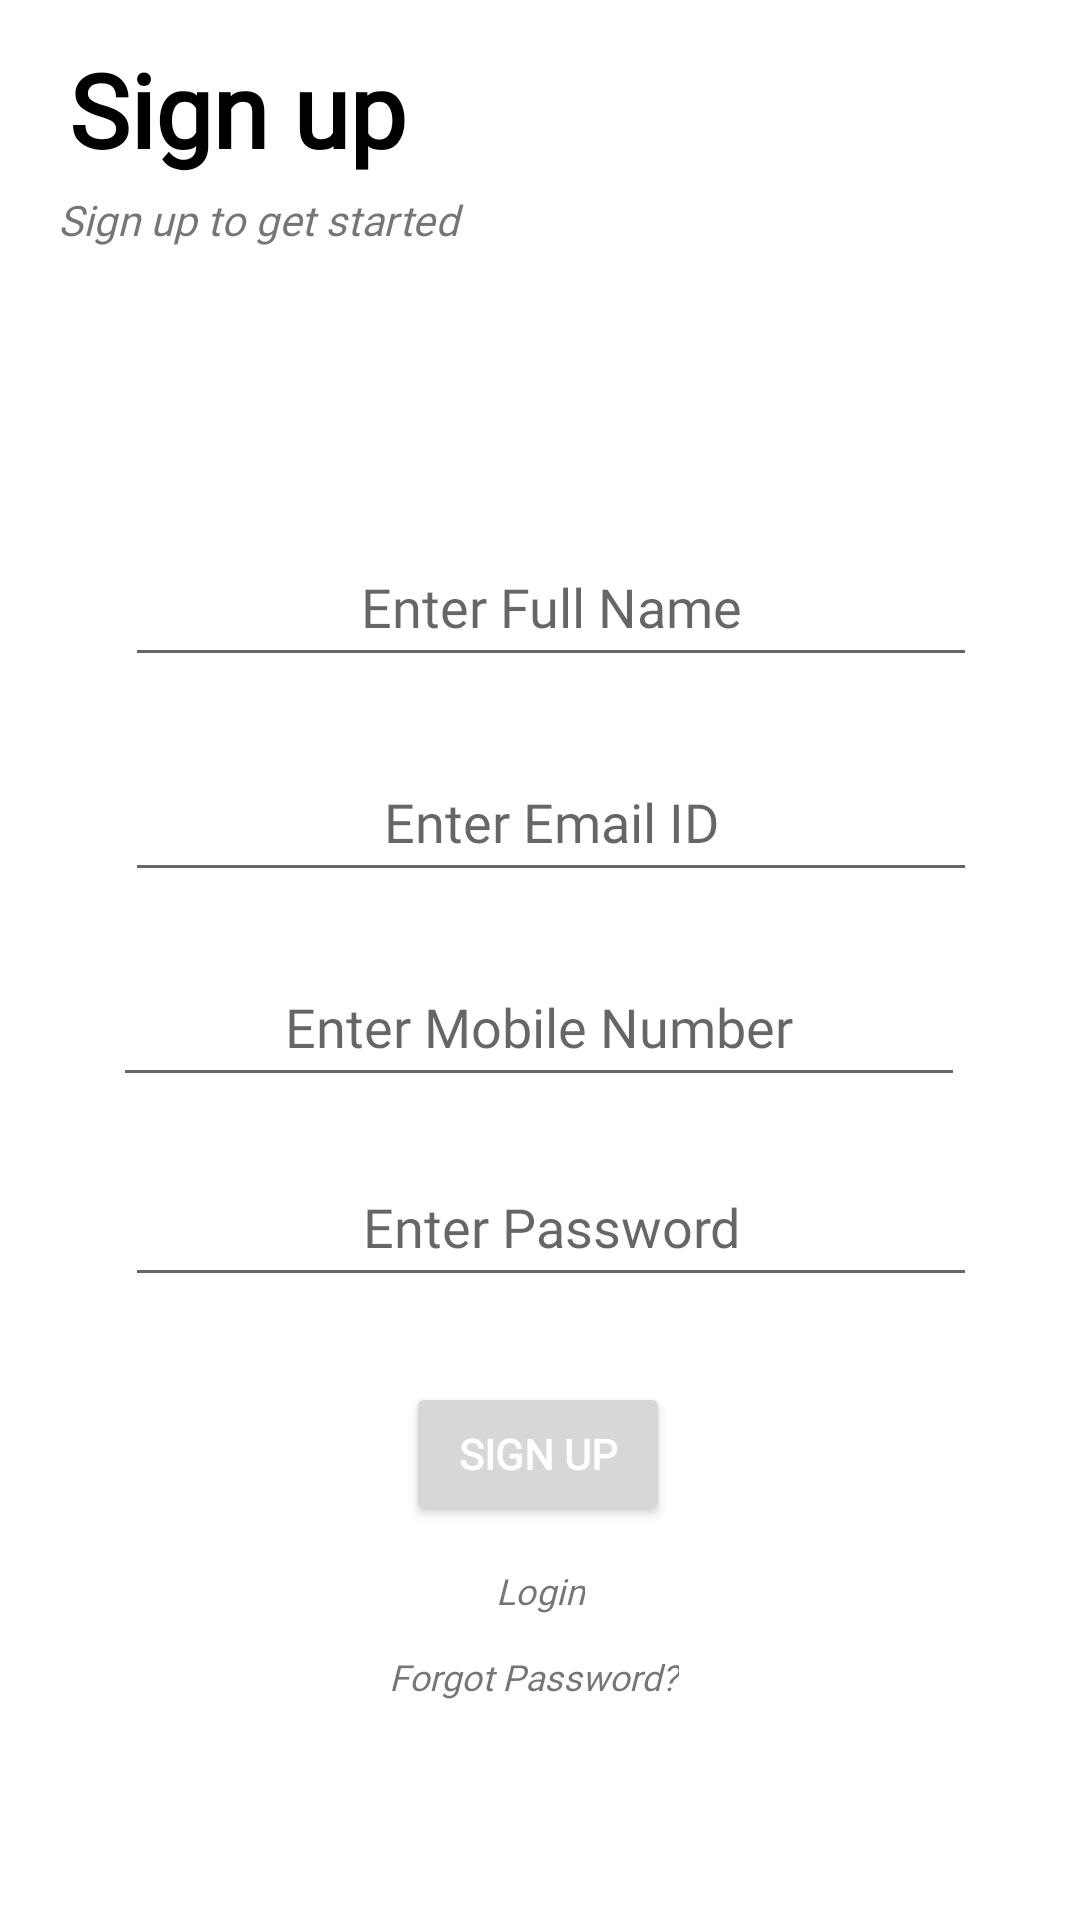

Layout XML and referenced resources for this Android screen:
<!-- AndroidManifest.xml: application theme Theme.VaccineRegister -->
<!-- res/layout/fragment_registration.xml -->
<?xml version="1.0" encoding="utf-8"?>
<androidx.constraintlayout.widget.ConstraintLayout xmlns:android="http://schemas.android.com/apk/res/android"
    xmlns:app="http://schemas.android.com/apk/res-auto"
    xmlns:tools="http://schemas.android.com/tools"
    android:id="@+id/constraintLayout"
    android:layout_width="match_parent"
    android:layout_height="match_parent"
    tools:context=".RegistrationFragment">

    <TextView
        android:id="@+id/logintv"
        android:layout_width="wrap_content"
        android:layout_height="wrap_content"
        android:fontFamily="@font/noto_sans"
        android:text="@string/string_login"
        android:textSize="12sp"
        android:textStyle="italic"
        app:layout_constraintBottom_toBottomOf="parent"
        app:layout_constraintEnd_toEndOf="parent"
        app:layout_constraintStart_toStartOf="parent"
        app:layout_constraintTop_toTopOf="parent"
        app:layout_constraintVertical_bias="0.837" />

    <TextView
        android:id="@+id/forgotpasswordtv2"
        android:layout_width="wrap_content"
        android:layout_height="wrap_content"
        android:fontFamily="@font/noto_sans"
        android:text="@string/forgot_password"
        android:textSize="12sp"
        android:textStyle="italic"
        app:layout_constraintBottom_toBottomOf="parent"
        app:layout_constraintEnd_toEndOf="parent"
        app:layout_constraintHorizontal_bias="0.493"
        app:layout_constraintStart_toStartOf="parent"
        app:layout_constraintTop_toTopOf="parent"
        app:layout_constraintVertical_bias="0.883" />

    <EditText
        android:id="@+id/etpassword"
        android:layout_width="284dp"
        android:layout_height="50dp"
        android:ems="10"
        android:fontFamily="@font/noto_sans"
        android:hint="@string/string_login_enterpassword_hint"
        android:inputType="textPassword"
        android:textAlignment="center"
        app:layout_constraintBottom_toBottomOf="parent"
        app:layout_constraintEnd_toEndOf="parent"
        app:layout_constraintHorizontal_bias="0.55"
        app:layout_constraintStart_toStartOf="parent"
        app:layout_constraintTop_toTopOf="parent"
        app:layout_constraintVertical_bias="0.648" />

    <EditText
        android:id="@+id/editTextTextEmailAddress4"
        android:layout_width="284dp"
        android:layout_height="50dp"
        android:ems="10"
        android:fontFamily="@font/noto_sans"
        android:hint="@string/hint_mobile"
        android:inputType="textEmailAddress"
        android:textAlignment="center"
        app:layout_constraintBottom_toBottomOf="parent"
        app:layout_constraintEnd_toEndOf="parent"
        app:layout_constraintHorizontal_bias="0.495"
        app:layout_constraintStart_toStartOf="parent"
        app:layout_constraintTop_toTopOf="parent"
        app:layout_constraintVertical_bias="0.535" />

    <EditText
        android:id="@+id/editTextTextEmailAddress3"
        android:layout_width="284dp"
        android:layout_height="50dp"
        android:ems="10"
        android:fontFamily="@font/noto_sans"
        android:hint="@string/emailid_hint"
        android:inputType="textEmailAddress"
        android:textAlignment="center"
        app:layout_constraintBottom_toBottomOf="parent"
        app:layout_constraintEnd_toEndOf="parent"
        app:layout_constraintHorizontal_bias="0.549"
        app:layout_constraintStart_toStartOf="parent"
        app:layout_constraintTop_toTopOf="parent"
        app:layout_constraintVertical_bias="0.419" />

    <TextView
        android:id="@+id/textView"
        android:layout_width="wrap_content"
        android:layout_height="wrap_content"
        android:fontFamily="@font/noto_sans"
        android:text="@string/string_signup"
        android:textAlignment="center"
        android:textColor="#000000"
        android:textSize="34sp"
        android:textStyle="bold"
        app:layout_constraintBottom_toBottomOf="parent"
        app:layout_constraintEnd_toEndOf="parent"
        app:layout_constraintHorizontal_bias="0.093"
        app:layout_constraintStart_toStartOf="parent"
        app:layout_constraintTop_toTopOf="parent"
        app:layout_constraintVertical_bias="0.023" />

    <TextView
        android:id="@+id/textView2"
        android:layout_width="147dp"
        android:layout_height="28dp"
        android:fontFamily="@font/noto_sans"
        android:padding="2dp"
        android:text="@string/signup_to_get_started"
        android:textAlignment="center"
        android:textStyle="italic"
        app:layout_constraintBottom_toBottomOf="parent"
        app:layout_constraintEnd_toEndOf="parent"
        app:layout_constraintHorizontal_bias="0.06"
        app:layout_constraintStart_toStartOf="parent"
        app:layout_constraintTop_toTopOf="parent"
        app:layout_constraintVertical_bias="0.101" />

    <ImageView
        android:id="@+id/imageView2"
        android:layout_width="221dp"
        android:layout_height="148dp"
        android:contentDescription="@string/contentdesc_signup_img"
        android:src="@drawable/signup"
        app:layout_constraintBottom_toBottomOf="parent"
        app:layout_constraintEnd_toEndOf="parent"
        app:layout_constraintHorizontal_bias="0.97"
        app:layout_constraintStart_toStartOf="parent"
        app:layout_constraintTop_toTopOf="parent"
        app:layout_constraintVertical_bias="0.01" />

    <EditText
        android:id="@+id/etFullName"
        android:layout_width="284dp"
        android:layout_height="50dp"
        android:ems="10"
        android:fontFamily="@font/noto_sans"
        android:hint="@string/full_name_hint"
        android:inputType="textEmailAddress"
        android:textAlignment="center"
        app:layout_constraintBottom_toBottomOf="parent"
        app:layout_constraintEnd_toEndOf="parent"
        app:layout_constraintHorizontal_bias="0.549"
        app:layout_constraintStart_toStartOf="parent"
        app:layout_constraintTop_toTopOf="parent"
        app:layout_constraintVertical_bias="0.298" />

    <Button
        android:id="@+id/button"
        android:layout_width="wrap_content"
        android:layout_height="wrap_content"
        android:fontFamily="@font/noto_sans"
        android:text="@string/string_signup"
        android:textColor="#FFFFFF"
        android:textStyle="bold"
        app:layout_constraintBottom_toBottomOf="parent"
        app:layout_constraintEnd_toEndOf="parent"
        app:layout_constraintHorizontal_bias="0.498"
        app:layout_constraintStart_toStartOf="parent"
        app:layout_constraintTop_toTopOf="parent"
        app:layout_constraintVertical_bias="0.778" />

    <ProgressBar
        android:id="@+id/progressBar"
        style="?android:attr/progressBarStyle"
        android:layout_width="wrap_content"
        android:layout_height="wrap_content"
        android:visibility="invisible"
        app:layout_constraintBottom_toBottomOf="parent"
        app:layout_constraintEnd_toEndOf="parent"
        app:layout_constraintStart_toStartOf="parent"
        app:layout_constraintTop_toTopOf="parent" />
</androidx.constraintlayout.widget.ConstraintLayout>
<!-- resources referenced by this layout -->
<resources>
  <string name="contentdesc_signup_img">Sign Up Image</string>
  <string name="emailid_hint">Enter Email ID</string>
  <string name="forgot_password">Forgot Password?</string>
  <string name="full_name_hint">Enter Full Name</string>
  <string name="hint_mobile">Enter Mobile Number</string>
  <string name="signup_to_get_started">Sign up to get started</string>
  <string name="string_login">Login</string>
  <string name="string_login_enterpassword_hint">Enter Password</string>
  <string name="string_signup">Sign up</string>
  <style name="Theme.VaccineRegister" parent="Theme.MaterialComponents.DayNight.DarkActionBar">
          
          <item name="colorPrimary">@color/primary</item>
          <item name="colorPrimaryVariant">@color/primary_dark</item>
          <item name="colorOnPrimary">@color/black</item>
          
          <item name="colorSecondary">@color/secondary</item>
          <item name="colorSecondaryVariant">@color/secondary_dark</item>
          <item name="colorOnSecondary">@color/black</item>
          
          <item name="android:statusBarColor" tools:targetApi="l">?attr/colorPrimaryVariant</item>
          
  
      </style>
  <color name="primary">#398ec6</color>
  <color name="primary_dark">#006195</color>
  <color name="black">#FF000000</color>
  <color name="secondary">#82b1ff</color>
  <color name="secondary_dark">#4d82cb</color>
</resources>
